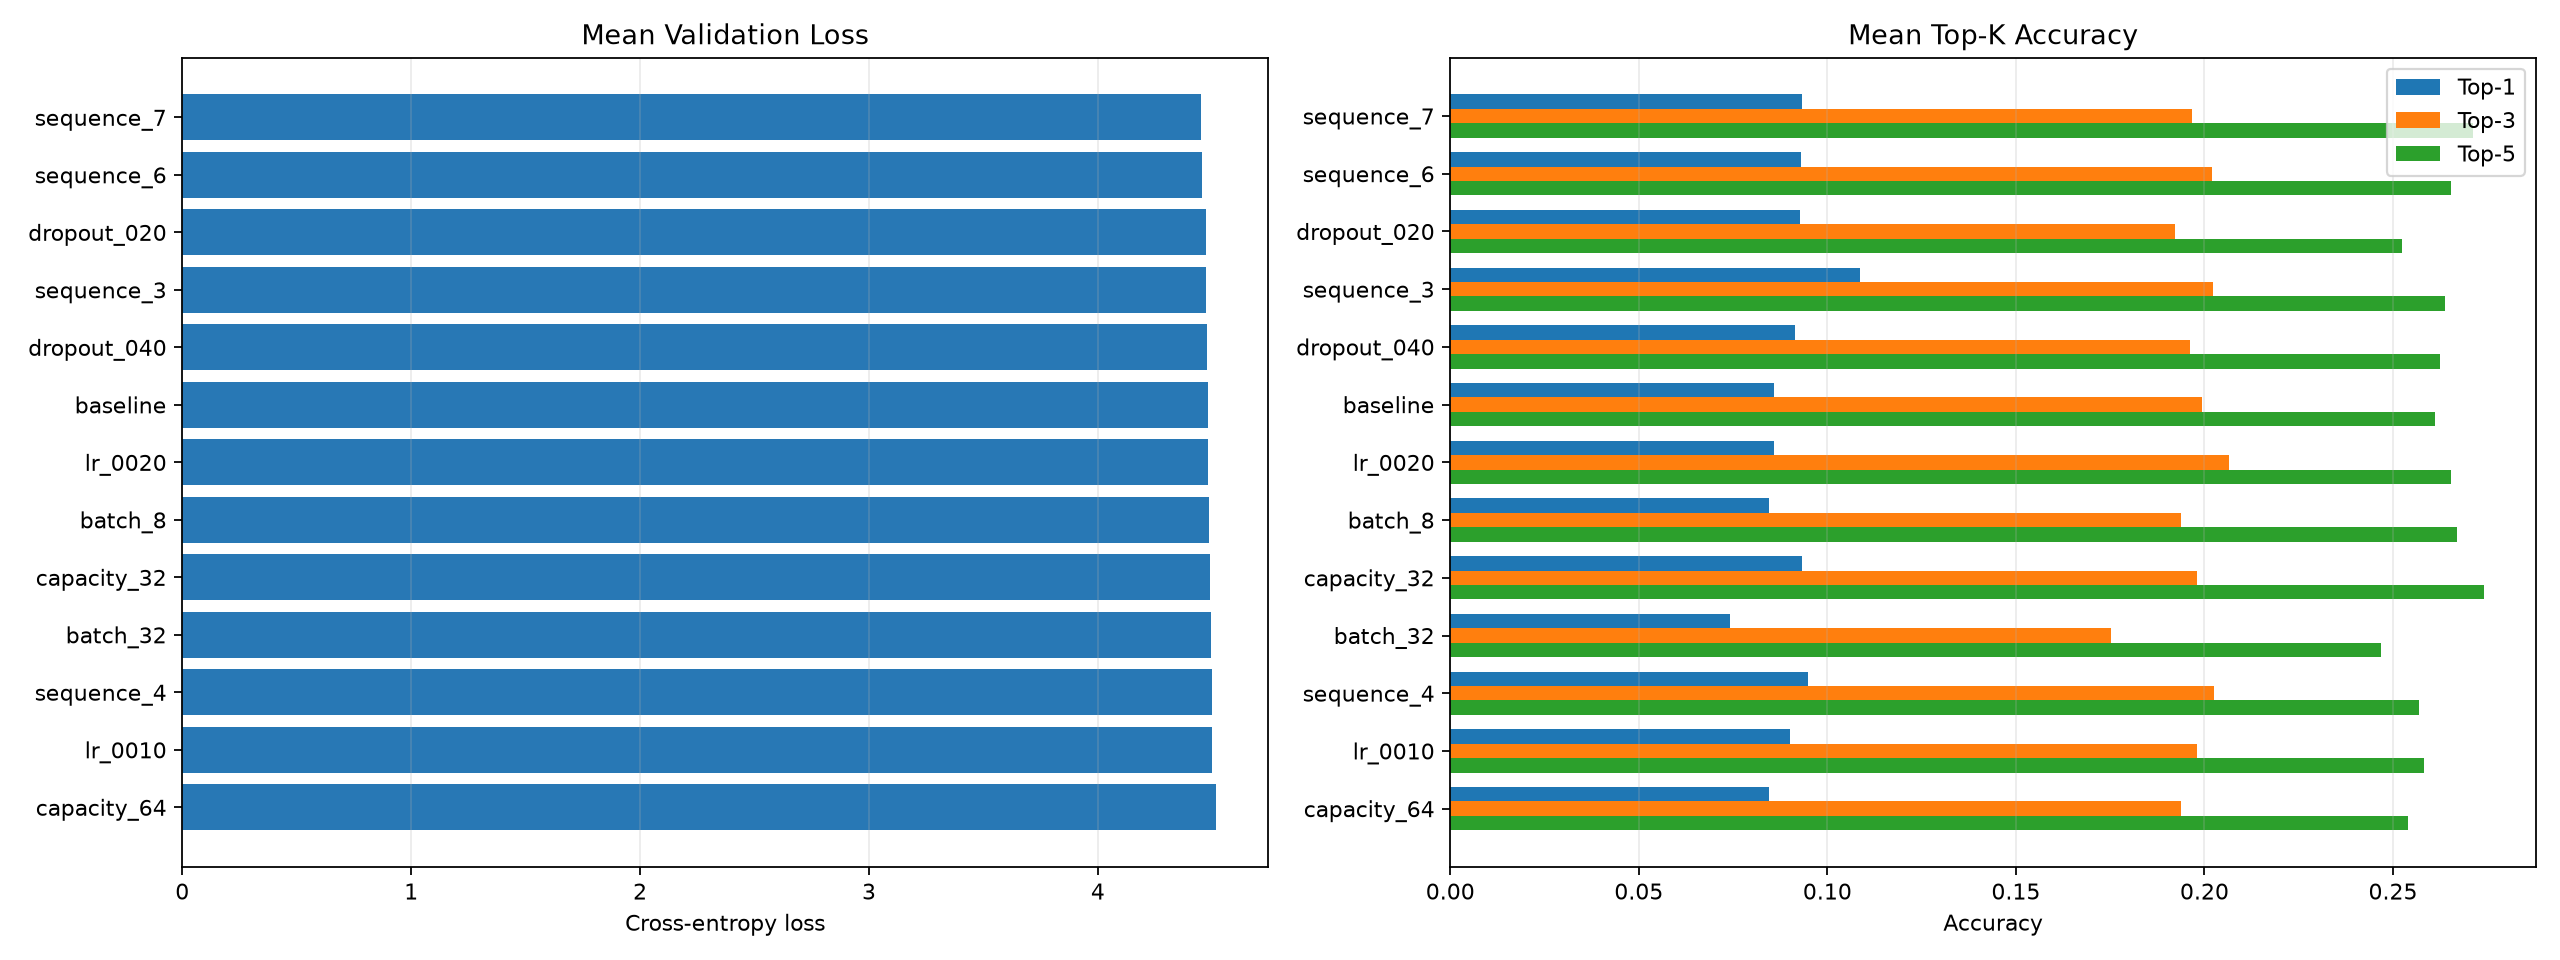

The data file committed next to this chart (first rows):
run, name, learning_rate, batch_size, embedding_dim, lstm_units, sequence_length, dropout, l2_strength, max_vocab_size, validation_seed, best_epoch, epochs_ran, train_examples, validation_examples, fixed_test_lines, train_loss, validation_loss, loss_gap, train_accuracy, top_1_accuracy, top_3_accuracy, top_5_accuracy, validation_target_coverage
1, baseline, 0.0015, 16, 48, 48, 5, 0.3, 0.0005, 160, 7, 13, 21, 869, 237, 47, 4.257, 4.378, 0.121, 0.1128, 0.1266, 0.2278, 0.2869, 0.5436
2, baseline, 0.0015, 16, 48, 48, 5, 0.3, 0.0005, 160, 11, 10, 16, 869, 232, 47, 4.38, 4.603, 0.2235, 0.08976, 0.04741, 0.1552, 0.2198, 0.5156
3, baseline, 0.0015, 16, 48, 48, 5, 0.3, 0.0005, 160, 19, 9, 17, 873, 228, 47, 4.297, 4.458, 0.1608, 0.1065, 0.08333, 0.2149, 0.2763, 0.5229
4, lr_0010, 0.001, 16, 48, 48, 5, 0.3, 0.0005, 160, 7, 19, 27, 869, 237, 47, 4.248, 4.411, 0.1633, 0.1036, 0.1308, 0.2152, 0.2827, 0.5436
5, lr_0010, 0.001, 16, 48, 48, 5, 0.3, 0.0005, 160, 11, 13, 21, 869, 232, 47, 4.32, 4.628, 0.3086, 0.1024, 0.04741, 0.1595, 0.2112, 0.5156
6, lr_0010, 0.001, 16, 48, 48, 5, 0.3, 0.0005, 160, 19, 13, 21, 873, 228, 47, 4.263, 4.453, 0.1908, 0.1054, 0.09211, 0.2193, 0.2807, 0.5229
7, lr_0020, 0.002, 16, 48, 48, 5, 0.3, 0.0005, 160, 7, 10, 18, 869, 237, 47, 4.288, 4.383, 0.09444, 0.1105, 0.1224, 0.2194, 0.2743, 0.5436
8, lr_0020, 0.002, 16, 48, 48, 5, 0.3, 0.0005, 160, 11, 8, 14, 869, 232, 47, 4.429, 4.605, 0.1757, 0.0771, 0.0431, 0.1724, 0.2414, 0.5156
9, lr_0020, 0.002, 16, 48, 48, 5, 0.3, 0.0005, 160, 19, 7, 15, 873, 228, 47, 4.3, 4.452, 0.1517, 0.09851, 0.09211, 0.2281, 0.2807, 0.5229
10, capacity_32, 0.0015, 16, 32, 32, 5, 0.3, 0.0005, 160, 7, 21, 29, 869, 237, 47, 4.147, 4.418, 0.2714, 0.1174, 0.1055, 0.2152, 0.2827, 0.5436
11, capacity_32, 0.0015, 16, 32, 32, 5, 0.3, 0.0005, 160, 11, 12, 20, 869, 232, 47, 4.325, 4.612, 0.287, 0.09896, 0.06034, 0.1681, 0.2241, 0.5156
12, capacity_32, 0.0015, 16, 32, 32, 5, 0.3, 0.0005, 160, 19, 13, 21, 873, 228, 47, 4.304, 4.445, 0.1404, 0.09851, 0.114, 0.2105, 0.3158, 0.5229
13, capacity_64, 0.0015, 16, 64, 64, 5, 0.3, 0.0005, 160, 7, 9, 17, 869, 237, 47, 4.347, 4.456, 0.1098, 0.1001, 0.1097, 0.211, 0.2574, 0.5436
14, capacity_64, 0.0015, 16, 64, 64, 5, 0.3, 0.0005, 160, 11, 7, 15, 869, 232, 47, 4.401, 4.632, 0.2305, 0.09896, 0.06034, 0.1509, 0.2198, 0.5156
15, capacity_64, 0.0015, 16, 64, 64, 5, 0.3, 0.0005, 160, 19, 8, 16, 873, 228, 47, 4.262, 4.464, 0.2027, 0.1134, 0.08333, 0.2193, 0.2851, 0.5229
16, sequence_3, 0.0015, 16, 48, 48, 3, 0.3, 0.0005, 160, 7, 21, 29, 869, 237, 47, 3.95, 4.302, 0.3521, 0.1461, 0.135, 0.2321, 0.2869, 0.5436
17, sequence_3, 0.0015, 16, 48, 48, 3, 0.3, 0.0005, 160, 11, 24, 32, 869, 232, 47, 4.003, 4.586, 0.583, 0.1381, 0.09483, 0.1595, 0.2241, 0.5156
18, sequence_3, 0.0015, 16, 48, 48, 3, 0.3, 0.0005, 160, 19, 16, 24, 873, 228, 47, 3.942, 4.529, 0.5868, 0.1615, 0.09649, 0.2149, 0.2807, 0.5229
19, sequence_4, 0.0015, 16, 48, 48, 4, 0.3, 0.0005, 160, 7, 12, 20, 869, 237, 47, 4.361, 4.442, 0.08025, 0.09206, 0.09283, 0.1983, 0.2658, 0.5436
20, sequence_4, 0.0015, 16, 48, 48, 4, 0.3, 0.0005, 160, 11, 14, 22, 869, 232, 47, 4.091, 4.59, 0.4994, 0.1335, 0.0819, 0.1767, 0.2112, 0.5156
21, sequence_4, 0.0015, 16, 48, 48, 4, 0.3, 0.0005, 160, 19, 9, 17, 873, 228, 47, 4.304, 4.461, 0.1575, 0.1077, 0.1096, 0.2325, 0.2939, 0.5229
22, sequence_6, 0.0015, 16, 48, 48, 6, 0.3, 0.0005, 160, 7, 15, 23, 869, 237, 47, 4.165, 4.357, 0.1916, 0.1174, 0.1139, 0.2278, 0.2785, 0.5436
23, sequence_6, 0.0015, 16, 48, 48, 6, 0.3, 0.0005, 160, 11, 10, 18, 869, 232, 47, 4.246, 4.542, 0.2951, 0.1208, 0.07328, 0.1853, 0.2371, 0.5156
24, sequence_6, 0.0015, 16, 48, 48, 6, 0.3, 0.0005, 160, 19, 9, 17, 873, 228, 47, 4.291, 4.461, 0.1696, 0.1031, 0.09211, 0.193, 0.2807, 0.5229
25, sequence_7, 0.0015, 16, 48, 48, 7, 0.3, 0.0005, 160, 7, 21, 29, 869, 237, 47, 3.945, 4.367, 0.4219, 0.1507, 0.1055, 0.1941, 0.2869, 0.5436
26, sequence_7, 0.0015, 16, 48, 48, 7, 0.3, 0.0005, 160, 11, 10, 18, 869, 232, 47, 4.254, 4.544, 0.2902, 0.1208, 0.07759, 0.181, 0.2371, 0.5156
27, sequence_7, 0.0015, 16, 48, 48, 7, 0.3, 0.0005, 160, 19, 9, 17, 873, 228, 47, 4.298, 4.444, 0.146, 0.09737, 0.09649, 0.2149, 0.2895, 0.5229
28, batch_8, 0.0015, 8, 48, 48, 5, 0.3, 0.0005, 160, 7, 11, 19, 869, 237, 47, 4.183, 4.39, 0.2077, 0.1093, 0.1013, 0.211, 0.2869, 0.5436
29, batch_8, 0.0015, 8, 48, 48, 5, 0.3, 0.0005, 160, 11, 7, 15, 869, 232, 47, 4.319, 4.619, 0.3005, 0.1024, 0.06897, 0.1595, 0.2155, 0.5156
30, batch_8, 0.0015, 8, 48, 48, 5, 0.3, 0.0005, 160, 19, 7, 15, 873, 228, 47, 4.283, 4.442, 0.1592, 0.1054, 0.08333, 0.2105, 0.2982, 0.5229
31, batch_32, 0.0015, 32, 48, 48, 5, 0.3, 0.0005, 160, 7, 17, 24, 869, 237, 47, 4.335, 4.42, 0.0855, 0.1036, 0.1055, 0.1814, 0.2658, 0.5436
32, batch_32, 0.0015, 32, 48, 48, 5, 0.3, 0.0005, 160, 11, 11, 19, 869, 232, 47, 4.4, 4.585, 0.1849, 0.084, 0.05603, 0.1509, 0.2069, 0.5156
33, batch_32, 0.0015, 32, 48, 48, 5, 0.3, 0.0005, 160, 19, 12, 20, 873, 228, 47, 4.35, 4.481, 0.1305, 0.1019, 0.0614, 0.193, 0.2675, 0.5229
34, dropout_020, 0.0015, 16, 48, 48, 5, 0.2, 0.0005, 160, 7, 13, 21, 869, 237, 47, 4.223, 4.387, 0.1648, 0.1174, 0.1392, 0.2236, 0.2785, 0.5436
35, dropout_020, 0.0015, 16, 48, 48, 5, 0.2, 0.0005, 160, 11, 7, 15, 869, 232, 47, 4.415, 4.598, 0.1833, 0.09551, 0.05603, 0.1509, 0.2198, 0.5156
36, dropout_020, 0.0015, 16, 48, 48, 5, 0.2, 0.0005, 160, 19, 8, 16, 873, 228, 47, 4.304, 4.431, 0.1273, 0.1019, 0.08333, 0.2018, 0.2588, 0.5229
37, dropout_040, 0.0015, 16, 48, 48, 5, 0.4, 0.0005, 160, 7, 15, 23, 869, 237, 47, 4.21, 4.372, 0.1615, 0.1254, 0.1224, 0.2278, 0.2954, 0.5436
38, dropout_040, 0.0015, 16, 48, 48, 5, 0.4, 0.0005, 160, 11, 12, 20, 869, 232, 47, 4.204, 4.59, 0.3855, 0.1254, 0.0819, 0.1724, 0.2198, 0.5156
39, dropout_040, 0.0015, 16, 48, 48, 5, 0.4, 0.0005, 160, 19, 8, 16, 873, 228, 47, 4.405, 4.464, 0.05888, 0.09278, 0.07018, 0.1886, 0.2719, 0.5229
